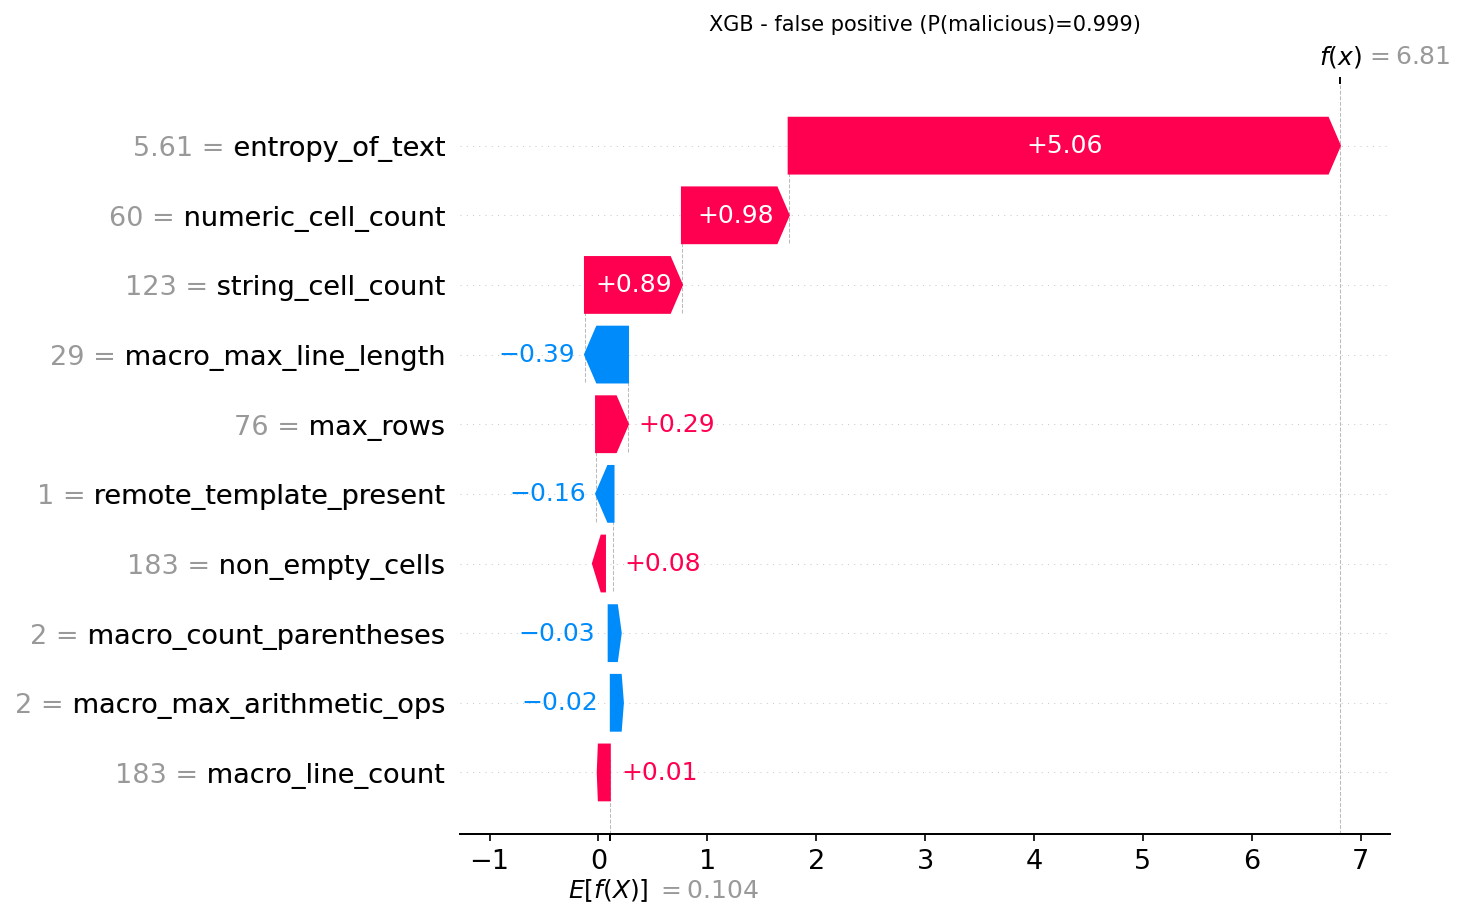

Source data for this figure (header and first rows):
actual, predicted, probability_malicious, feature, feature_value, shap_value
0, 1, 0.9989, entropy_of_text, 5.61, 5.063
0, 1, 0.9989, numeric_cell_count, 60.0, 0.9803
0, 1, 0.9989, string_cell_count, 123.0, 0.8907
0, 1, 0.9989, macro_max_line_length, 29.0, -0.3942
0, 1, 0.9989, max_rows, 76.0, 0.2925
0, 1, 0.9989, remote_template_present, 1.0, -0.1597
0, 1, 0.9989, non_empty_cells, 183.0, 0.0786
0, 1, 0.9989, macro_count_parentheses, 2.0, -0.03486
0, 1, 0.9989, macro_max_arithmetic_ops, 2.0, -0.0198
0, 1, 0.9989, macro_line_count, 183.0, 0.01004
